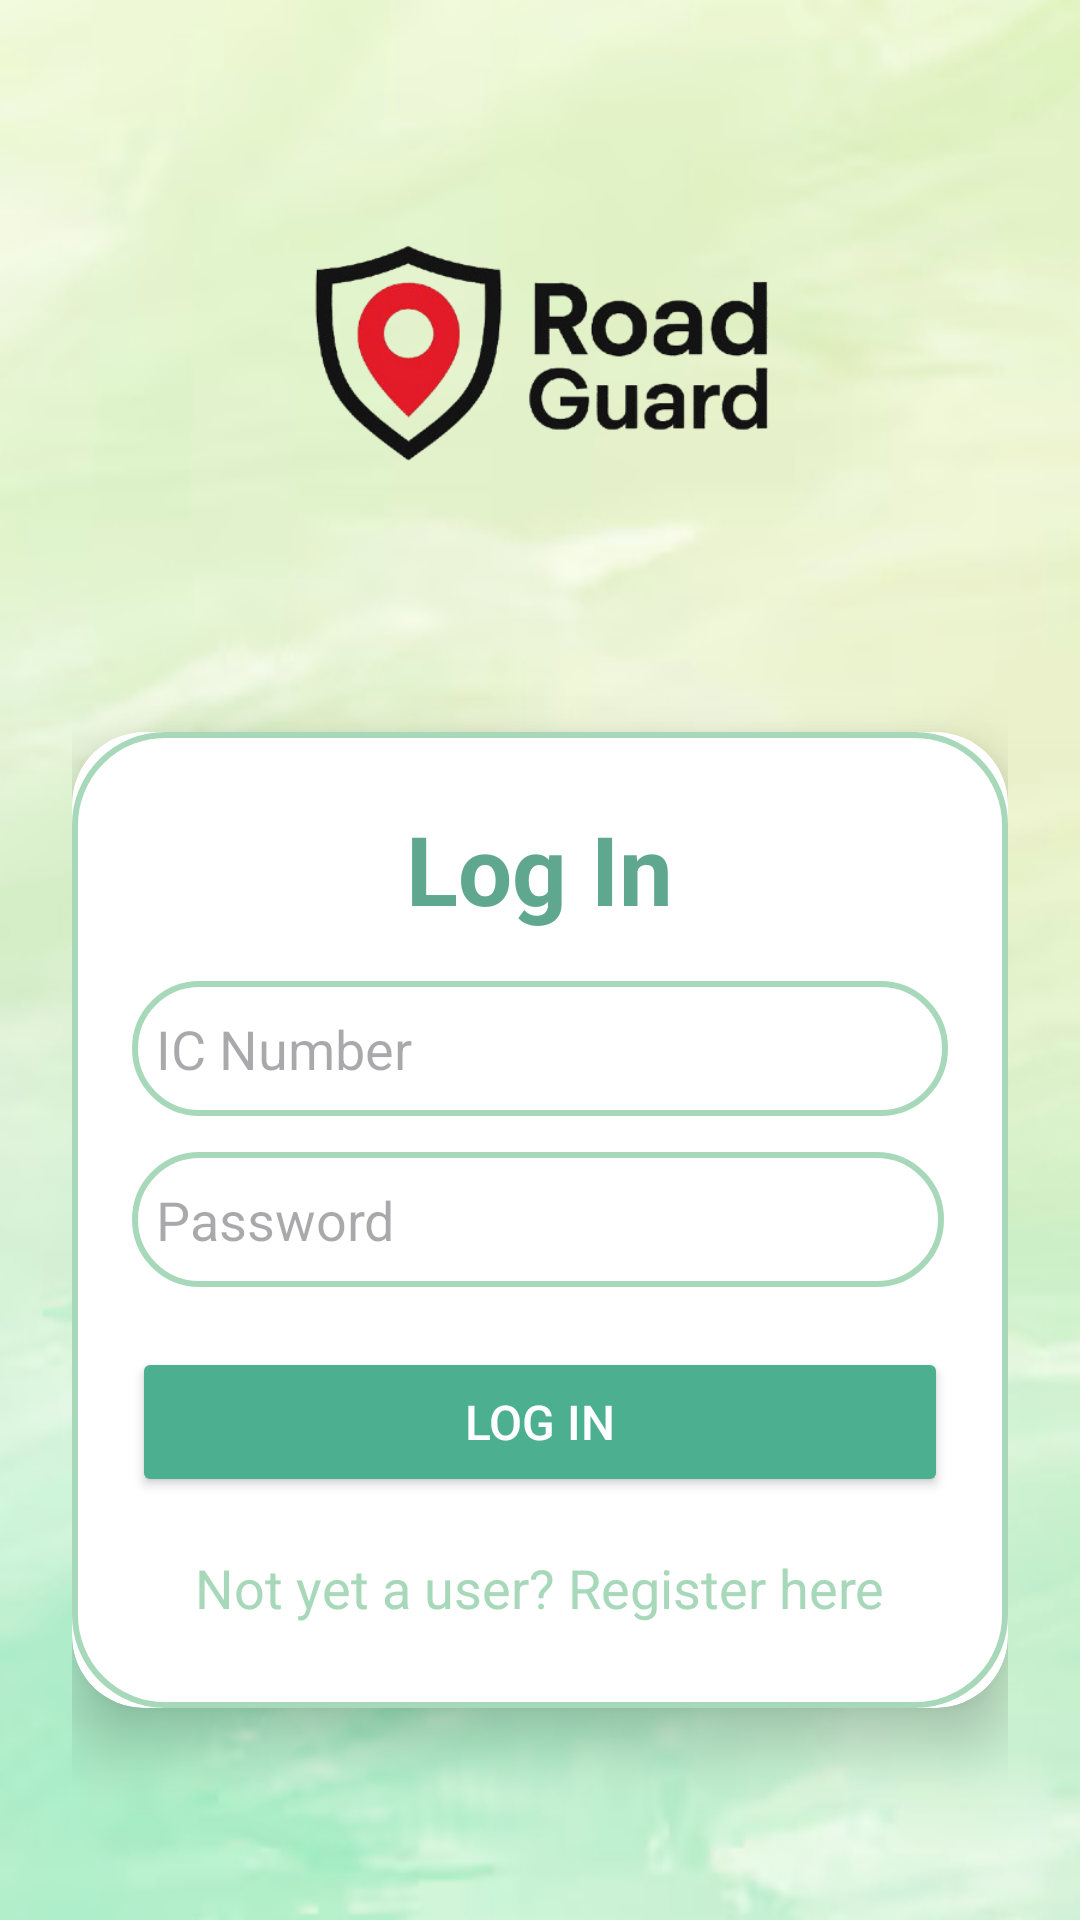

Write the Android layout XML for this screen, with the resource values it uses.
<!-- AndroidManifest.xml: application theme Theme.RoadGuardd -->
<!-- res/layout/activity_login.xml -->
<LinearLayout
    xmlns:android="http://schemas.android.com/apk/res/android"
    xmlns:app="http://schemas.android.com/apk/res-auto"
    xmlns:tools="http://schemas.android.com/tools"
    android:layout_width="match_parent"
    android:layout_height="match_parent"
    android:orientation="vertical"
    android:gravity="top|center_horizontal"
    android:background="@drawable/background"
    android:padding="24dp"
    tools:context=".LoginActivity">

    
    <ImageView
        android:id="@+id/app_logo"
        android:layout_width="200dp"
        android:layout_height="200dp"
        android:layout_marginBottom="12dp"
        android:src="@drawable/logo"
        android:contentDescription="App Logo" />

    
    <androidx.cardview.widget.CardView
        android:layout_width="match_parent"
        android:layout_height="wrap_content"
        app:cardCornerRadius="24dp"
        app:cardElevation="12dp"
        android:layout_marginTop="8dp">

        <LinearLayout
            android:layout_width="match_parent"
            android:layout_height="wrap_content"
            android:orientation="vertical"
            android:gravity="center_horizontal"
            android:padding="20dp"
            android:background="@drawable/green_border">

            <TextView
                android:layout_width="wrap_content"
                android:layout_height="wrap_content"
                android:text="Log In"
                android:textSize="32sp"
                android:textStyle="bold"
                android:textColor="@color/soft_green_dark"
                android:layout_gravity="center_horizontal"
                android:paddingBottom="12dp"
                android:paddingTop="4dp" />

            <EditText
                android:id="@+id/login_IC"
                android:layout_width="match_parent"
                android:layout_height="45dp"
                android:layout_marginTop="4dp"
                android:background="@drawable/green_border"
                android:padding="8dp"
                android:hint="IC Number"
                android:drawablePadding="8dp"
                android:textColor="@color/grey_dark"/>

            
            <RelativeLayout
                android:layout_width="match_parent"
                android:layout_height="wrap_content"
                android:layout_marginTop="12dp">

                <EditText
                    android:id="@+id/login_password"
                    android:layout_width="match_parent"
                    android:layout_height="45dp"
                    android:layout_marginEnd="-35dp"
                    android:layout_toStartOf="@+id/login_toggle_password"
                    android:background="@drawable/green_border"
                    android:hint="Password"
                    android:inputType="textPassword"
                    android:padding="8dp"
                    android:textColor="@color/grey_dark" />

                <ImageView
                    android:id="@+id/login_toggle_password"
                    android:layout_width="24dp"
                    android:layout_height="24dp"
                    android:layout_alignParentEnd="true"
                    android:layout_centerVertical="true"
                    android:layout_marginEnd="12dp"
                    android:src="@drawable/ic_eye_closed"
                    android:contentDescription="Toggle Password" />
            </RelativeLayout>

            <Button
                android:id="@+id/login_button"
                android:layout_width="match_parent"
                android:layout_height="50dp"
                android:layout_marginTop="20dp"
                android:text="Log In"
                android:textSize="16sp"
                android:backgroundTint="@color/button_green"
                android:textColor="@color/white"
                app:cornerRadius="16dp" />

            <TextView
                android:layout_width="wrap_content"
                android:layout_height="wrap_content"
                android:id="@+id/registerRedirectText"
                android:text="Not yet a user? Register here"
                android:layout_gravity="center"
                android:padding="8dp"
                android:layout_marginTop="10dp"
                android:textSize="18sp"
                android:textColor="@color/soft_green"/>

        </LinearLayout>
    </androidx.cardview.widget.CardView>

</LinearLayout>
<!-- resources referenced by this layout -->
<resources>
  <color name="button_green">#4CAF90</color>
  <color name="grey_dark">#424242</color>
  <color name="soft_green">#A8D8BA</color>
  <color name="soft_green_dark">#5FA88F</color>
  <color name="white">#FFFFFFFF</color>
  <!-- drawable background: png bitmap (drawable, 134862 bytes) -->
  <!-- drawable green_border (drawable) -->
  <?xml version="1.0" encoding="utf-8"?>
  <shape xmlns:android="http://schemas.android.com/apk/res/android"
      android:shape="rectangle">
  
      <stroke
          android:width="2dp"
          android:color="@color/soft_green"/>
  
      <corners
          android:radius="30dp"/>
  
  </shape>
  <!-- drawable logo: png bitmap (drawable, 67021 bytes) -->
  <style name="Theme.RoadGuardd" parent="Base.Theme.RoadGuardd" />z
  <style name="Base.Theme.RoadGuardd" parent="Theme.Material3.DayNight.NoActionBar">
          
          
      </style>
</resources>
